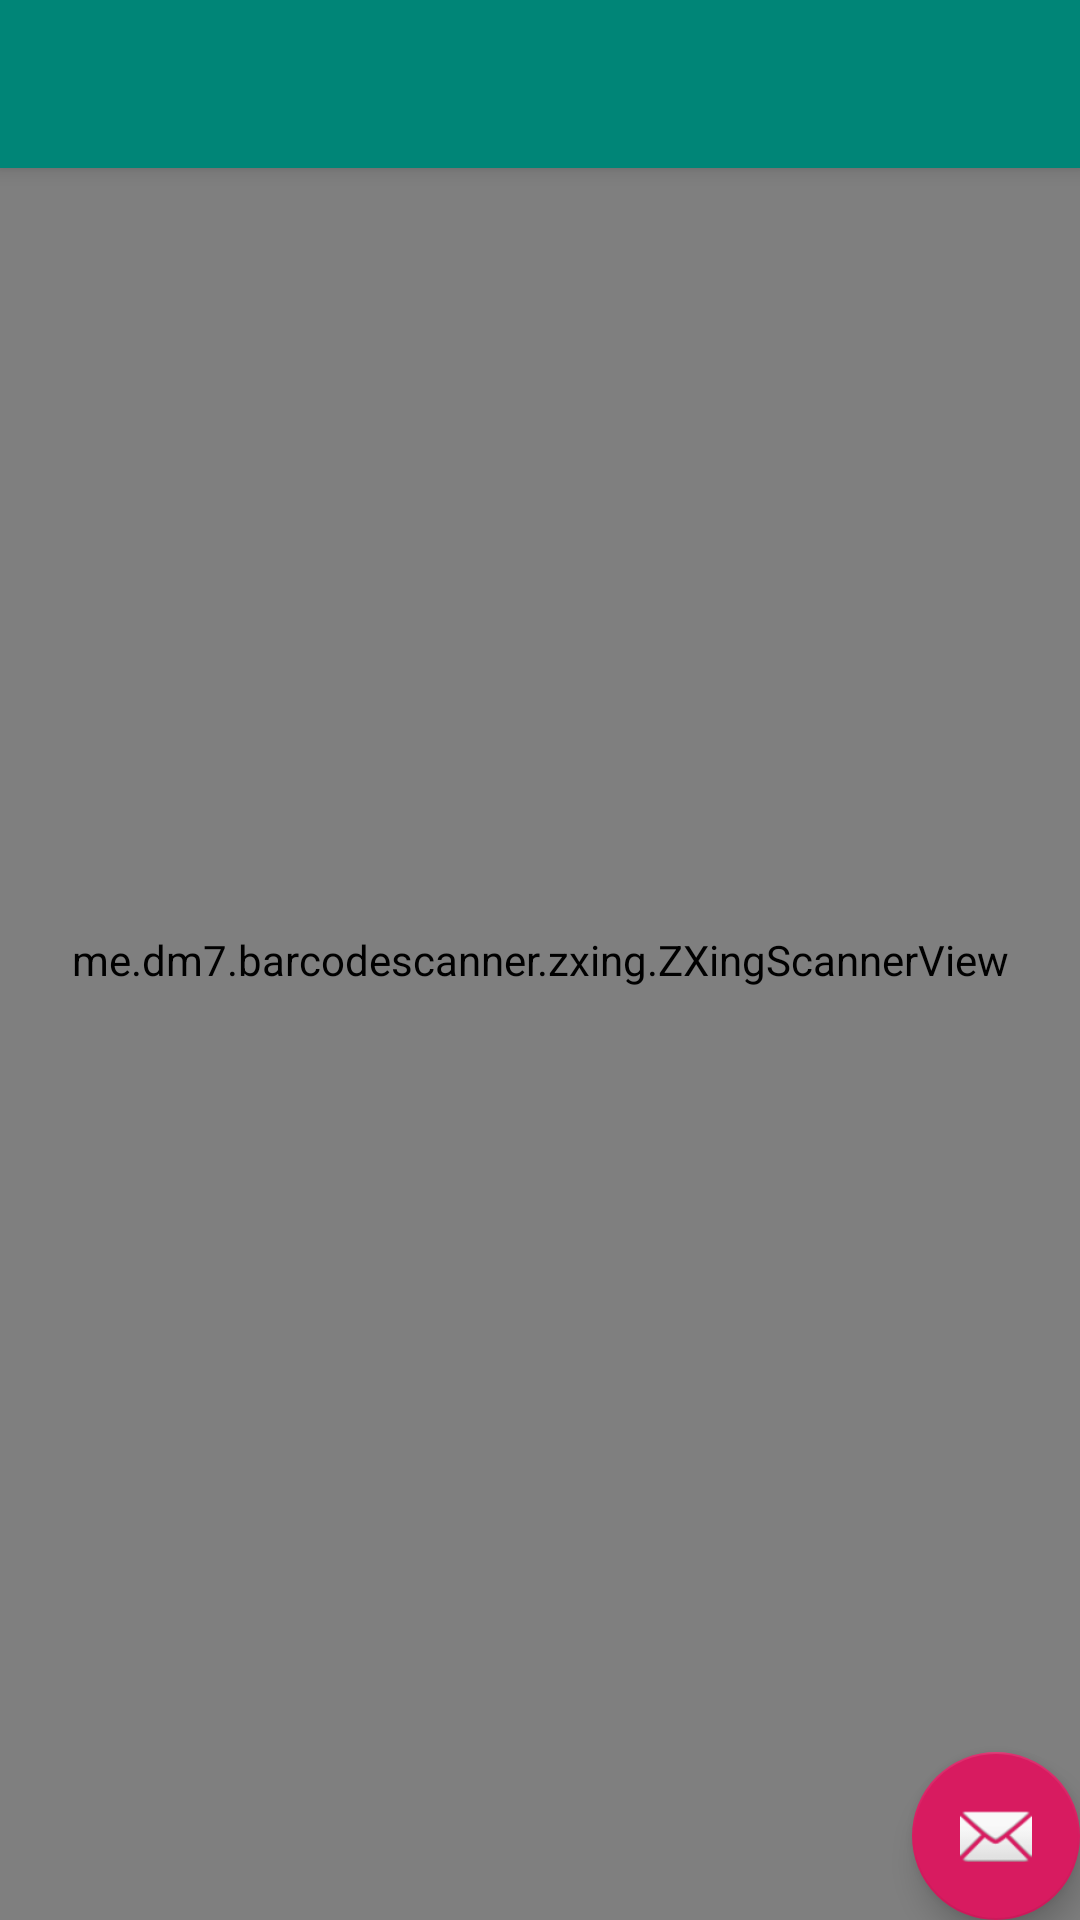

Android layout source for this screen:
<!-- AndroidManifest.xml: activity theme AppTheme.NoActionBar -->
<!-- res/layout/activity_qrscanner.xml -->
<?xml version="1.0" encoding="utf-8"?>
<androidx.coordinatorlayout.widget.CoordinatorLayout xmlns:android="http://schemas.android.com/apk/res/android"
    xmlns:app="http://schemas.android.com/apk/res-auto"
    xmlns:tools="http://schemas.android.com/tools"
    android:layout_width="match_parent"
    android:layout_height="match_parent"
    tools:context=".QRScannerActivity">

    <com.google.android.material.appbar.AppBarLayout
        android:layout_width="match_parent"
        android:layout_height="wrap_content"
        android:theme="@style/AppTheme.AppBarOverlay">

        <androidx.appcompat.widget.Toolbar
            android:id="@+id/toolbar"
            android:layout_width="match_parent"
            android:layout_height="?attr/actionBarSize"
            android:background="?attr/colorPrimary"
            app:popupTheme="@style/AppTheme.PopupOverlay" />

    </com.google.android.material.appbar.AppBarLayout>

    <androidx.constraintlayout.widget.ConstraintLayout xmlns:android="http://schemas.android.com/apk/res/android"
        xmlns:app="http://schemas.android.com/apk/res-auto"
        xmlns:tools="http://schemas.android.com/tools"
        android:layout_width="match_parent"
        android:layout_height="match_parent"
        app:layout_behavior="@string/appbar_scrolling_view_behavior"
        tools:context=".QRScannerActivity"
        tools:showIn="@layout/activity_qrscanner">

    </androidx.constraintlayout.widget.ConstraintLayout>

    <me.dm7.barcodescanner.zxing.ZXingScannerView
        android:id="@+id/qrCodeScanner"
        android:layout_width="match_parent"
        android:layout_height="match_parent">
    </me.dm7.barcodescanner.zxing.ZXingScannerView>

    <com.google.android.material.floatingactionbutton.FloatingActionButton
        android:id="@+id/fab"
        android:layout_width="wrap_content"
        android:layout_height="wrap_content"
        android:layout_gravity="bottom|end"
        android:layout_margin="@dimen/fab_margin"
        app:srcCompat="@android:drawable/ic_dialog_email" />

</androidx.coordinatorlayout.widget.CoordinatorLayout>
<!-- resources referenced by this layout -->
<resources>
  <style name="AppTheme.AppBarOverlay" parent="ThemeOverlay.AppCompat.Dark.ActionBar" />
  <style name="AppTheme.PopupOverlay" parent="ThemeOverlay.AppCompat.Light" />
  <style name="AppTheme.NoActionBar">
          <item name="windowActionBar">false</item>
          <item name="windowNoTitle">true</item>
          <item name="android:statusBarColor">@color/primaryBrandColour</item>
      </style>
  <color name="primaryBrandColour">#905EAF</color>
</resources>
